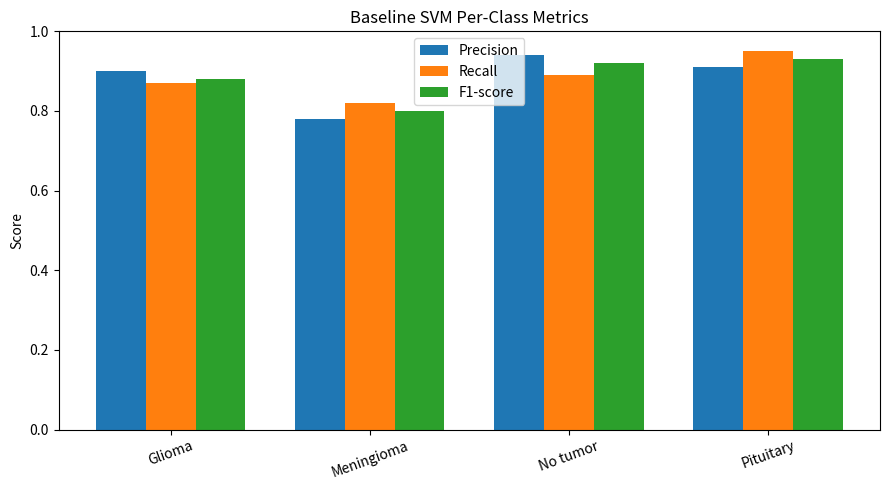
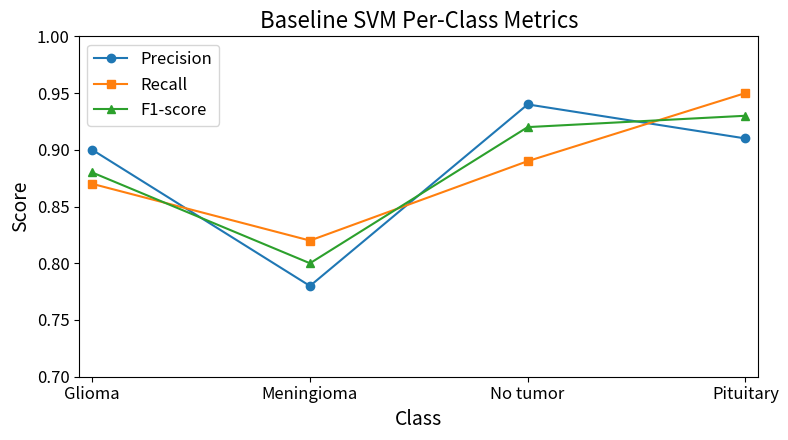

These figures' Python source, in order:
import os
import numpy as np
import matplotlib.pyplot as plt


def main():
    # Hardcoded metrics from our best baseline run (seed 0)
    class_names = ["Glioma", "Meningioma", "No tumor", "Pituitary"]
    precision = [0.90, 0.78, 0.94, 0.91]
    recall = [0.87, 0.82, 0.89, 0.95]
    f1_score = [0.88, 0.80, 0.92, 0.93]

    output_dir = "outputs/SVM_comparisons_2026-04-05_19-47-53"
    os.makedirs(output_dir, exist_ok=True)

    x = np.arange(len(class_names))
    width = 0.25

    # Grouped bar chart
    plt.figure(figsize=(9, 5))
    plt.bar(x - width, precision, width, label="Precision")
    plt.bar(x, recall, width, label="Recall")
    plt.bar(x + width, f1_score, width, label="F1-score")

    plt.xticks(x, class_names, rotation=20)
    plt.ylim(0, 1.0)
    plt.ylabel("Score")
    plt.title("Baseline SVM Per-Class Metrics")
    plt.legend()
    plt.tight_layout()
    plt.savefig(os.path.join(output_dir, "grouped_bar_chart.webp"), bbox_inches="tight")
    plt.close()

    # Line plot with markers
    plt.figure(figsize=(8, 4.5))
    plt.plot(class_names, precision, marker="o", label="Precision")
    plt.plot(class_names, recall, marker="s", label="Recall")
    plt.plot(class_names, f1_score, marker="^", label="F1-score")

    plt.ylim(0.7, 1.0)
    plt.margins(x=0.02)
    plt.xlabel("Class", fontsize=14)
    plt.ylabel("Score", fontsize=14)
    plt.title("Baseline SVM Per-Class Metrics", fontsize=16)
    plt.xticks(fontsize=12)
    plt.yticks(fontsize=12)
    plt.legend(fontsize=12)

    plt.tight_layout()
    plt.savefig(os.path.join(output_dir, "line_plot_metrics.webp"), bbox_inches="tight")
    plt.close()

    print(f"Saved plots to: {output_dir}")


if __name__ == "__main__":
    main()
